Run: headless pygame with SDL's dummy video driver; simulated clock (each Clock.tick advances the game by its frame time, no real sleeping); random seed 0; keys injected as events and as key.get_pressed() state; no mouse input.
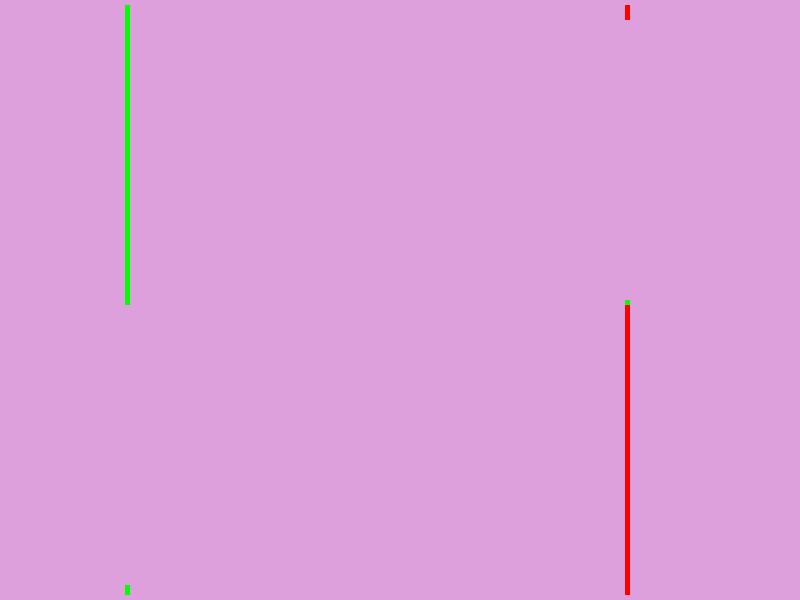
Frame 1 of 3 · flips 1–60 · no input
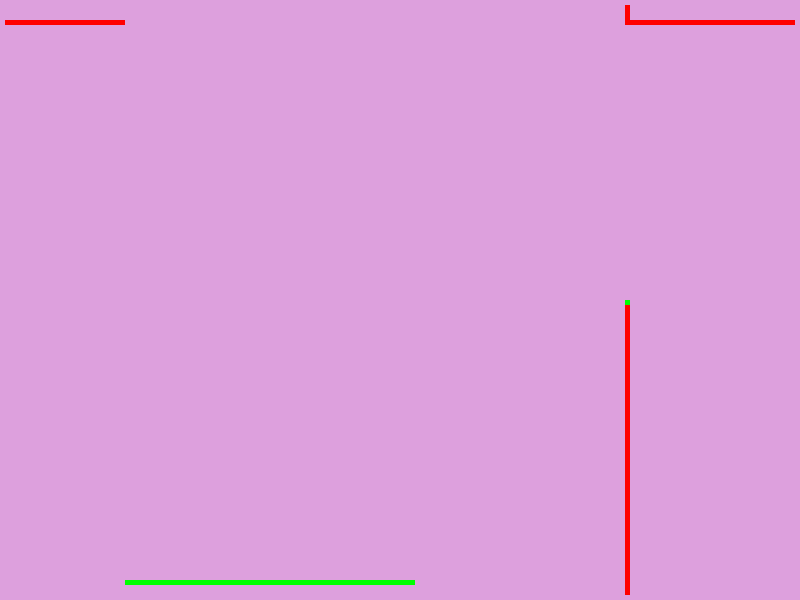
Frame 2 of 3 · flips 61–180 · tapped SPACE, RETURN · held RIGHT (→), D
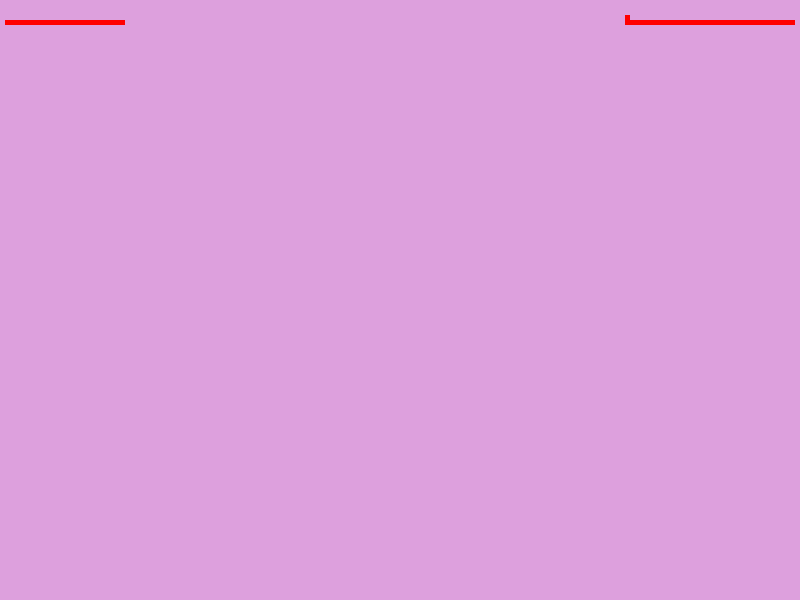
Frame 3 of 3 · flips 181–300 · held DOWN (↓), S

The pygame program that drew these frames:

import pygame, sys, time, random
from pygame.locals import *
fpsClock = pygame.time.Clock()

#set the stage
w = 800
h = 600
wso = pygame.display.set_mode((w,h))
pygame.init()
pygame.display.set_caption("Light Cycles")

#colour definitions
colourRed = pygame.Color(255,0,0)
colourBlue = pygame.Color(0,0,255)
colourGreen = pygame.Color(0,255,0)
colourWhite = pygame.Color(255,255,255)
colourBlack = pygame.Color(0,0,0)
colourLightPurple = pygame.Color(221,160,221)

step = 5
x_dir1 = 0
y_dir1 = -1
x_dir2 = 0
y_dir2 = 1

board_w = w / step
board_h = h / step

cycle1_start_x = 25
cycle1_start_y = 60
cycle2_start_x = 125
cycle2_start_y = 60

cycle1 = [[cycle1_start_x,cycle1_start_y],[cycle1_start_x,cycle1_start_y - 1],[cycle1_start_x,cycle1_start_y - 2]]
cycle2 = [[cycle2_start_x,cycle2_start_y],[cycle2_start_x,cycle2_start_y + 1],[cycle2_start_x,cycle2_start_y + 2]]

count1 = len(cycle1)
count2 = len(cycle2)

def drawBox (wso, x, y, s, c):
    pygame.draw.rect(wso, c, (x * s, y * s, s, s))

done = False
wso.fill(colourLightPurple)

for i in range(len(cycle1)):
    drawBox (wso, cycle1[i][0],cycle1[i][1],step,colourGreen)

for i in range(len(cycle2)):
    drawBox (wso, cycle2[i][0],cycle2[i][1],step,colourRed)

while not done:
    for event in pygame.event.get():
        if (event.type == KEYDOWN):
            if (event.key == K_ESCAPE):
                done = True
            if (event.key == K_w):
                if y_dir1 == 0:
                    y_dir1 = -1
                    x_dir1 = 0
            if (event.key == K_s):
                if y_dir1 == 0:
                    y_dir1 = 1
                    x_dir1 = 0
            if (event.key == K_d):
                if x_dir1 == 0:
                    x_dir1 = 1 
                    y_dir1 = 0
            if (event.key == K_a):
                if x_dir1 == 0:
                    x_dir1 = -1
                    y_dir1 = 0
            if (event.key == K_UP):
                if y_dir2 == 0:
                    y_dir2 = -1
                    x_dir2 = 0
            if (event.key == K_DOWN):
                if y_dir2 == 0:
                    y_dir2 = 1
                    x_dir2 = 0
            if (event.key == K_RIGHT):
                if x_dir2 == 0:
                    x_dir2 = 1 
                    y_dir2 = 0
            if (event.key == K_LEFT):
                if x_dir2 == 0:
                    x_dir2 = -1
                    y_dir2 = 0

    drawBox (wso, cycle1[-1][0],cycle1[-1][1],step,colourGreen)
    drawBox (wso, cycle2[-1][0],cycle2[-1][1],step,colourRed)

    drawBox (wso, cycle1[0][0],cycle1[0][1],step,colourGreen)
    new_x1 = cycle1[-1][0] + x_dir1
    new_y1 = cycle1[-1][1] + y_dir1
    print (new_x1,new_y1)
    drawBox (wso, cycle2[0][0],cycle2[0][1],step,colourGreen)
    new_x2 = cycle2[-1][0] + x_dir2
    new_y2 = cycle2[-1][1] + y_dir2
    print (new_x2,new_y2)

    count1 += 1
    count2 += 1

    for i in range(len(cycle1)):
        if cycle1[i][0] == new_x1 and cycle1[i][1] == new_y1:
            print ('exit',cycle1)
            done = True
        if cycle1[i][0] == new_x2 and cycle1[i][1] == new_y2:
            print ('exit',cycle1)
            done = True
        
    for i in range(len(cycle2)):
        if cycle2[i][0] == new_x2 and cycle2[i][1] == new_y2:
            print ('exit',cycle2)
            done = True
        if cycle2[i][0] == new_x1 and cycle2[i][1] == new_y1:
            print ('exit',cycle2)
            done = True
    
    if count1 == len(cycle1):
        cycle1.pop(0)
    cycle1.append([cycle1[-1][0] + x_dir1,cycle1[-1][1] + y_dir1])
    if count2 == len(cycle2):
        cycle2.pop(0)
    cycle2.append([cycle2[-1][0] + x_dir2,cycle2[-1][1] + y_dir2])

    if cycle1[-1][0] >= board_w -1:
        cycle1[-1][0] = 1 

    elif cycle1[-1][0] < 1:
        cycle1[-1][0] = board_w - 2

    if cycle1[-1][1] >= board_h -1:
        cycle1[-1][1] = 1
        
    elif cycle1[-1][1] < 1:
        cycle1[-1][1] = board_h - 2

    if cycle2[-1][0] >= board_w -1:
        cycle2[-1][0] = 1 

    elif cycle2[-1][0] < 1:
        cycle2[-1][0] = board_w - 2

    if cycle2[-1][1] >= board_h -1:
        cycle2[-1][1] = 1
        
    elif cycle2[-1][1] < 1:
        cycle2[-1][1] = board_h - 2
    #window is not drawn until the update command is called
    pygame.display.update()
    fpsClock.tick(30)

for i in range(len(cycle1)):
    drawBox (wso, cycle1[i][0],cycle1[i][1],step,colourLightPurple)
    pygame.display.update()
    fpsClock.tick(120)
for i in range(len(cycle2)):
    drawBox (wso, cycle2[i][0],cycle2[i][1],step,colourLightPurple)
    pygame.display.update()
    fpsClock.tick(120)
time.sleep(.5)
sys.exit(0)
